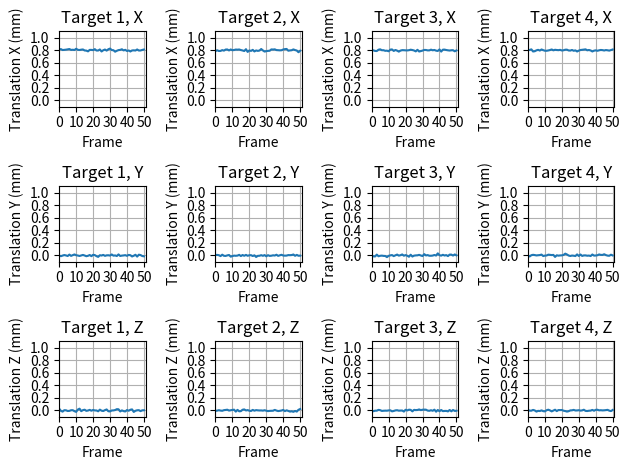
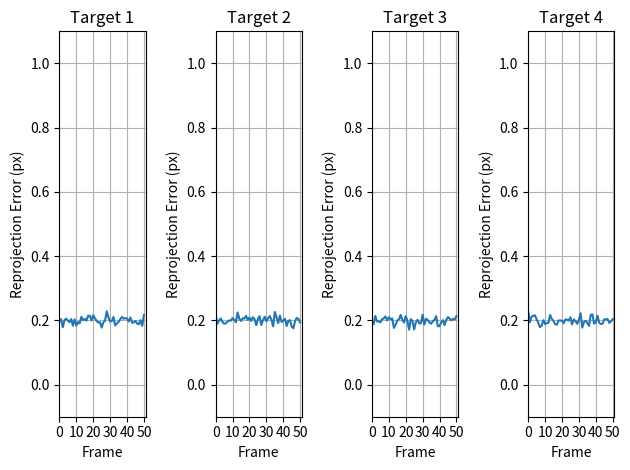

These charts were generated, in order, by the following Python code:
'''
test_stereo_varification.py
'''

from matplotlib import pyplot as plt
import numpy as np


def generate_pseudo_error(num_target: int = 4, num_frames: int = 51, tvec_diff: np.ndarray = np.array([0.8, 0.0, 0.0]), reproj_err: np.ndarray = np.array([0.2])):
    tvec_diff = np.tile(tvec_diff, (num_frames, 1))
    reproj_errs = np.tile(reproj_err, (num_frames, 1))

    tvec_diff_stack = np.tile(tvec_diff, (num_target, 1, 1))
    reproj_errs_stack = np.tile(reproj_errs, (num_target, 1, 1))

    tvec_diff_stack_rand = tvec_diff_stack.copy()
    tvec_diff_stack_rand += np.random.randn(num_target, num_frames, 3) * 0.01
    reproj_errs_stack_rand = reproj_errs_stack.copy()
    reproj_errs_stack_rand += np.random.randn(num_target, num_frames, 1) * 0.01
    reproj_errs_stack_rand = np.abs(reproj_errs_stack_rand)

    return tvec_diff_stack_rand, reproj_errs_stack_rand

def plot_tvecs(tvecs: np.ndarray, dimension_names: list):
    num_target, num_frames, num_dimensions = tvecs.shape
    fig, ax = plt.subplots(num_dimensions, num_target)
    for i in range(num_target):
        for j in range(num_dimensions):
            ax[j, i].plot(range(num_frames), tvecs[i, :, j], label=f"Target {i+1}, {dimension_names[j]}")
            ax[j, i].set_title(f"Target {i+1}, {dimension_names[j]}")
            ax[j, i].set_xlabel("Frame")
            ax[j, i].set_ylabel(f"Translation {dimension_names[j]} (mm)")
            ax[j, i].grid(True)
            ax[j, i].set_xlim(0, num_frames)     
            ax[j, i].set_xticks(range(0, num_frames, 10))
            ax[j, i].set_ylim(-.1, 1.1)
            ax[j, i].set_yticks(np.arange(0, 1.1, 0.2))
    plt.tight_layout()
    plt.show()

def plot_reproj_errs(reproj_errs: np.ndarray):
    num_target, num_frames, _ = reproj_errs.shape
    fig, ax = plt.subplots(1,num_target)
    for i in range(num_target):
        ax[i].plot(range(num_frames), reproj_errs[i, :], label=f"Target {i+1}")
        ax[i].set_title(f"Target {i+1}")
        ax[i].set_xlabel("Frame")
        ax[i].set_ylabel(f"Reprojection Error (px)")
        ax[i].grid(True)
        ax[i].set_xlim(0, num_frames)     
        ax[i].set_xticks(range(0, num_frames, 10))
        ax[i].set_ylim(-.1, 1.1)
        ax[i].set_yticks(np.arange(0, 1.1, 0.2))
    plt.tight_layout()
    plt.show()

if __name__ == "__main__":

    num_target = 4
    num_frames = 51
    tvec_diff = np.array([0.8, 0.0, 0.0])
    reproj_err = np.array([0.2])

    tvec_diff_stack_rand, reproj_errs_stack_rand = generate_pseudo_error(num_target, num_frames, tvec_diff, reproj_err)

    print(tvec_diff_stack_rand.shape) # (4, 51, 3)
    print(reproj_errs_stack_rand.shape) # (4, 51, 1)


    ideal_light_dir = np.array([[1.68, 50.73],
                                [179.92, 51.63],
                                [270.39, 51.03],
                                [90.39, 51.27]]) # shape (4, 2(azimuth, elevation))
    dimension_names = ["X", "Y", "Z"]

    plot_tvecs(tvec_diff_stack_rand, dimension_names)
    plot_reproj_errs(reproj_errs_stack_rand)

